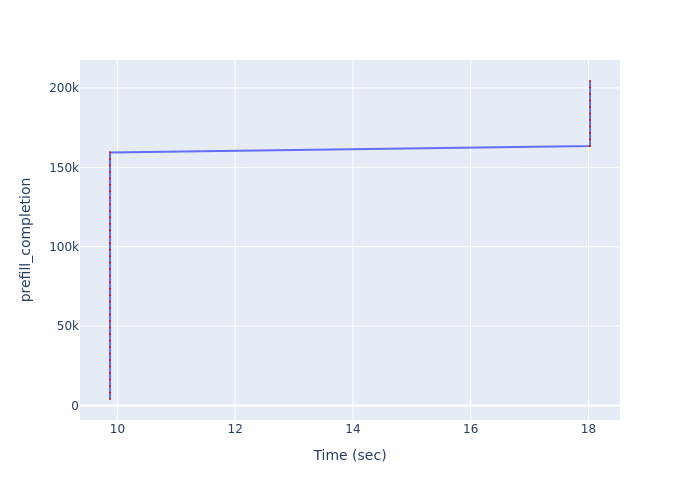

The data file committed next to this chart (first rows):
Time (sec), prefill_completion
9.874, 4087
9.874, 8174
9.874, 12261
9.874, 16348
9.874, 20435
9.874, 24522
9.874, 28609
9.874, 32696
9.874, 36783
9.874, 40870
9.874, 44957
9.874, 49044
9.874, 53131
9.874, 57218
9.874, 61305
9.874, 65392
9.874, 69479
9.874, 73566
9.874, 77653
9.874, 81740
9.874, 85827
9.874, 89914
9.874, 94001
9.874, 98088
9.874, 102175
9.874, 106262
9.874, 110349
9.874, 114436
9.874, 118523
9.874, 122610
9.874, 126697
9.874, 130784
9.874, 134871
9.874, 138958
9.874, 143045
9.874, 147132
9.874, 151219
9.874, 155306
9.874, 159393
18.03, 163480
18.03, 167567
18.03, 171654
18.03, 175741
18.03, 179828
18.03, 183915
18.03, 188002
18.03, 192089
18.03, 196176
18.03, 200263
18.03, 204350
